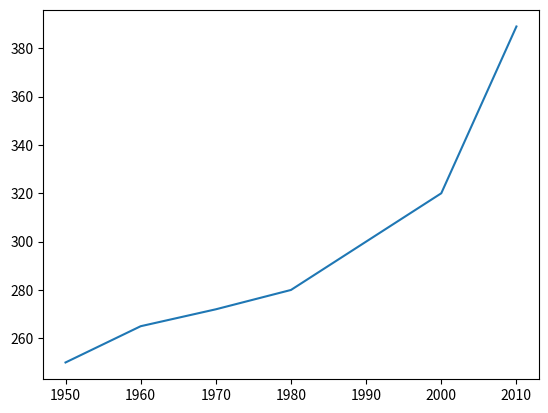

Here is the Python script that generated this plot:
import matplotlib.pyplot as plt


time = list(range(1950, 2020, 10))
co2 = [250, 265, 272, 280, 300, 320, 389]

plt.plot(time, co2)
plt.show()